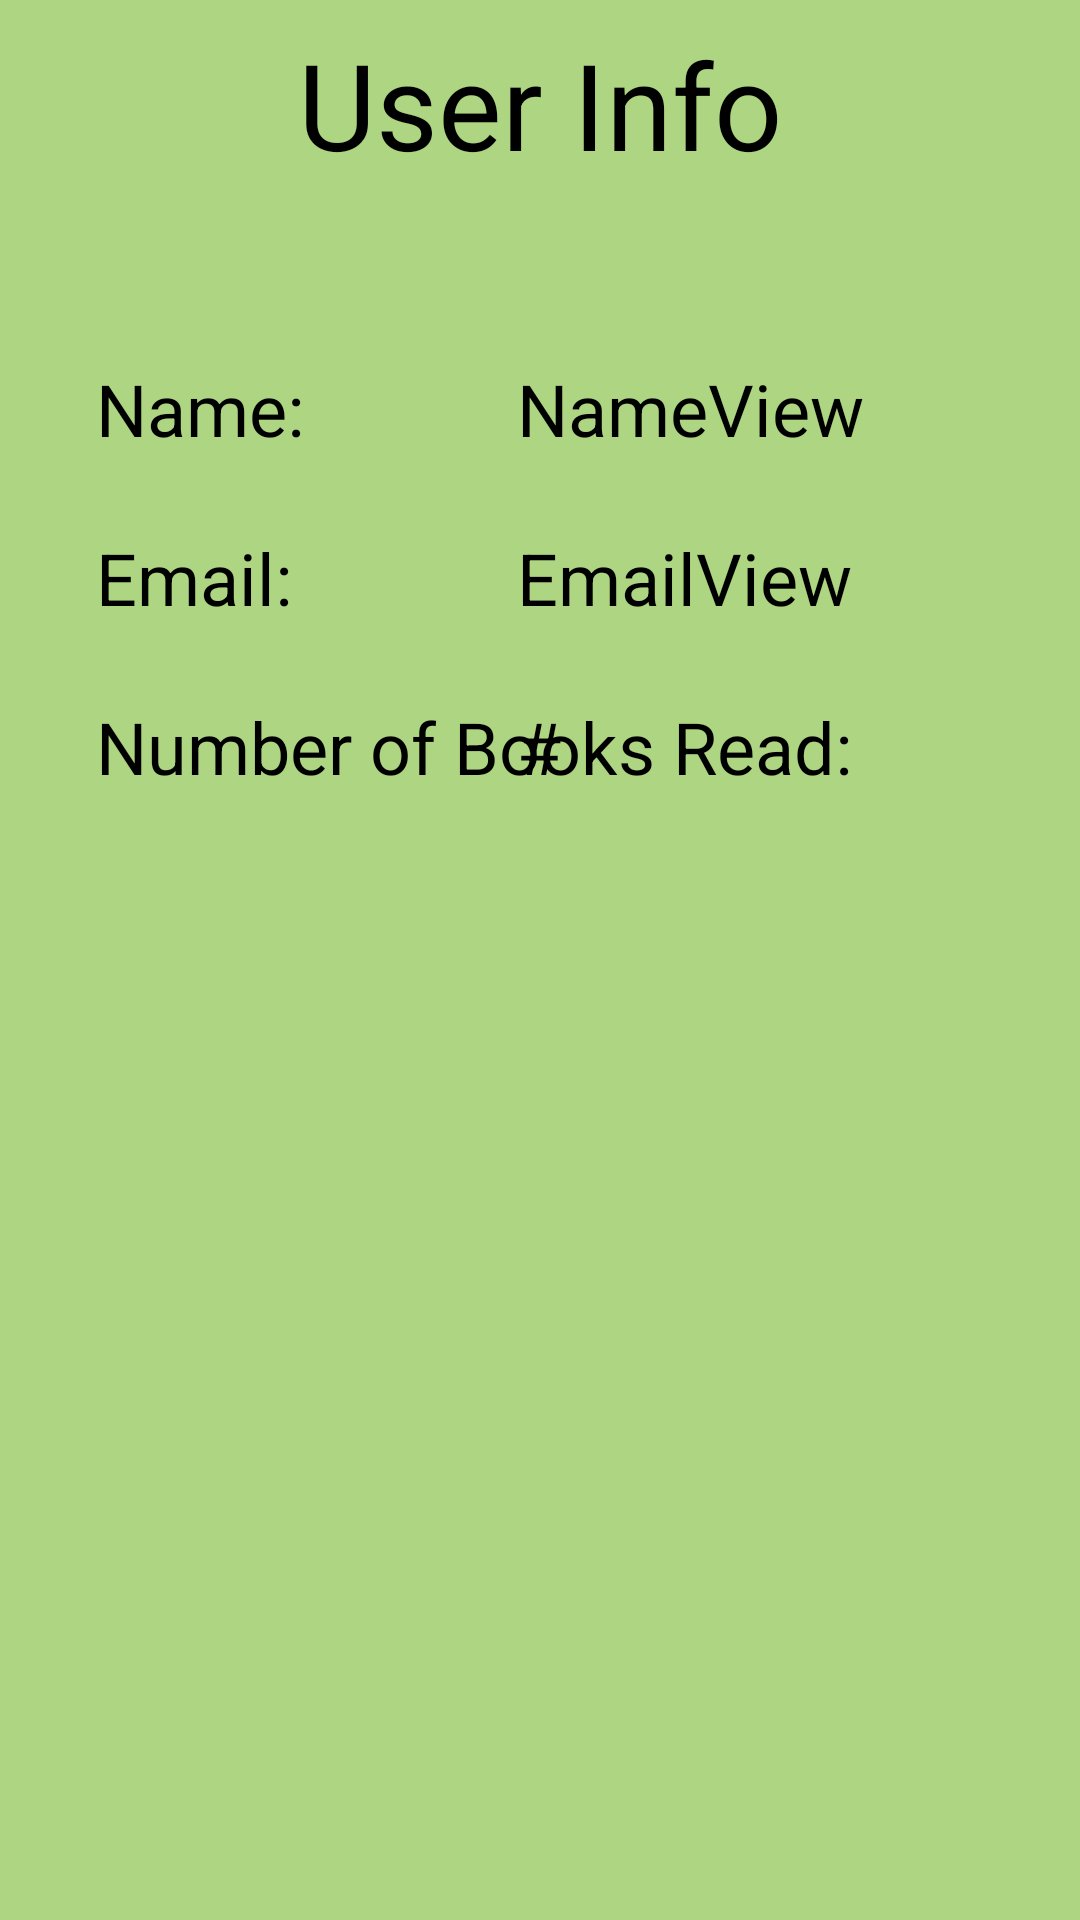

Android layout source for this screen:
<!-- AndroidManifest.xml: application theme AppTheme -->
<!-- res/layout/user_info_fragment.xml -->
<?xml version="1.0" encoding="utf-8"?>
<RelativeLayout
  xmlns:android="http://schemas.android.com/apk/res/android"
  android:layout_width="match_parent"
  android:layout_height="match_parent"
  android:background="#AED581">

  <TextView
    android:id="@+id/user_info_title"
    android:layout_width="wrap_content"
    android:layout_height="wrap_content"
    android:layout_marginTop="8dp"
    android:layout_centerHorizontal="true"
    android:gravity="center_horizontal"
    android:text="User Info"
    android:textSize="40dp"
    android:textColor="#000000"/>
  <TextView
    android:id="@+id/user_info_name"
    android:layout_width="wrap_content"
    android:layout_height="wrap_content"
    android:layout_marginTop="120dp"
    android:layout_marginStart="32dp"
    android:layout_marginBottom="24dp"
    android:text="Name:"
    android:textSize="24dp"
    android:textColor="#000000"/>
  <TextView
    android:id="@+id/user_info_display_name"
    android:layout_width="wrap_content"
    android:layout_height="wrap_content"
    android:layout_marginEnd="72dp"
    android:layout_alignParentEnd="true"
    android:layout_alignTop="@+id/user_info_name"
    android:text="NameView"
    android:textSize="24dp"
    android:textColor="#000000"/>
  <TextView
    android:id="@+id/user_info_email"
    android:layout_width="wrap_content"
    android:layout_height="wrap_content"
    android:layout_marginStart="32dp"
    android:layout_marginBottom="24dp"
    android:layout_below="@+id/user_info_name"
    android:text="Email:"
    android:textSize="24dp"
    android:textColor="#000000"/>
  <TextView
    android:id="@+id/user_info_display_email"
    android:layout_width="wrap_content"
    android:layout_height="wrap_content"
    android:layout_alignStart="@+id/user_info_display_name"
    android:layout_alignTop="@+id/user_info_email"
    android:text="EmailView"
    android:textSize="24dp"
    android:textColor="#000000"/>
  <TextView
    android:id="@+id/user_info_books_read"
    android:layout_width="wrap_content"
    android:layout_height="wrap_content"
    android:layout_marginStart="32dp"
    android:layout_marginBottom="24dp"
    android:layout_below="@+id/user_info_email"
    android:text="Number of Books Read:"
    android:textSize="24dp"
    android:textColor="#000000"/>
  <TextView
    android:id="@+id/user_info_display_books_read"
    android:layout_width="wrap_content"
    android:layout_height="wrap_content"
    android:layout_alignStart="@+id/user_info_display_name"
    android:layout_alignTop="@+id/user_info_books_read"
    android:text="#"
    android:textSize="24dp"
    android:textColor="#000000"/>

</RelativeLayout>
<!-- resources referenced by this layout -->
<resources>
  <style name="AppTheme" parent="Base.Theme.AppCompat.Light.DarkActionBar">
      
      <item name="colorPrimary">@color/colorPrimary</item>
      <item name="colorPrimaryDark">@color/colorPrimaryDark</item>
      <item name="colorAccent">@color/colorAccent</item>
    </style>
  <color name="colorPrimary">#558B2F</color>
  <color name="colorPrimaryDark">#3700B3</color>
  <color name="colorAccent">#33691E</color>
</resources>
